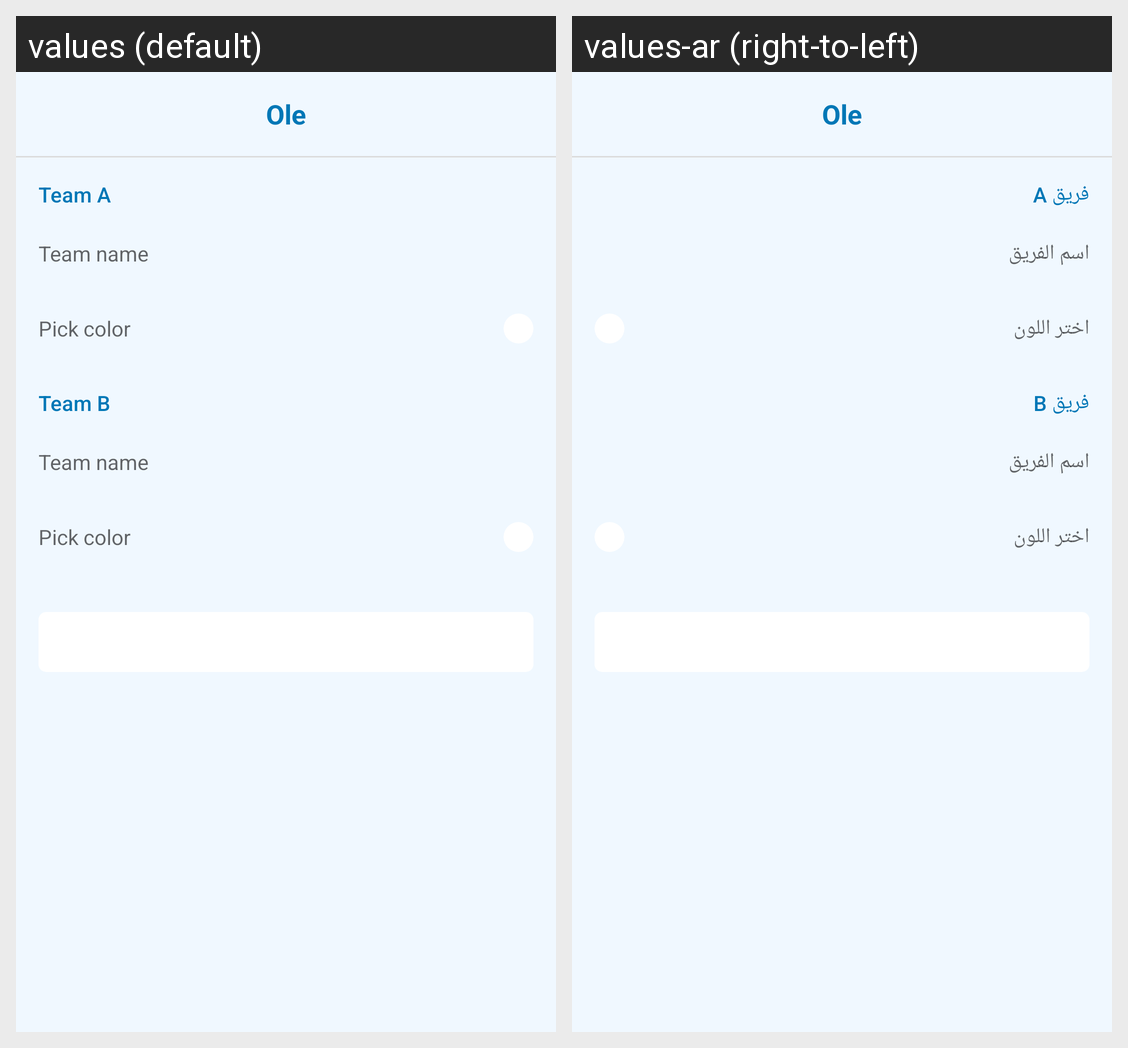

The same Android screen rendered under two of its app's locales, left to right. List the strings drawn on it with the default value and each locale's translation.
Android screen res/layout/oleactivity_create_team.xml rendered under 2 locales, left to right: values (default), values-ar (right-to-left). Device: Nexus 5 (rendered at 1080×1920; each locale shown at half size, 540×960, under a caption strip naming it); theme AppTheme.
Strings drawn on this screen, with the default value and each locale's value (text and hints the layout hard-codes, and strings that could not be matched under every locale, appear in the picture but are not listed):

team_a
  values: Team A
  values-ar: فريق A

team_name
  values: Team name
  values-ar: اسم الفريق

pick_color
  values: Pick color
  values-ar: اختر اللون

team_b
  values: Team B
  values-ar: فريق B
